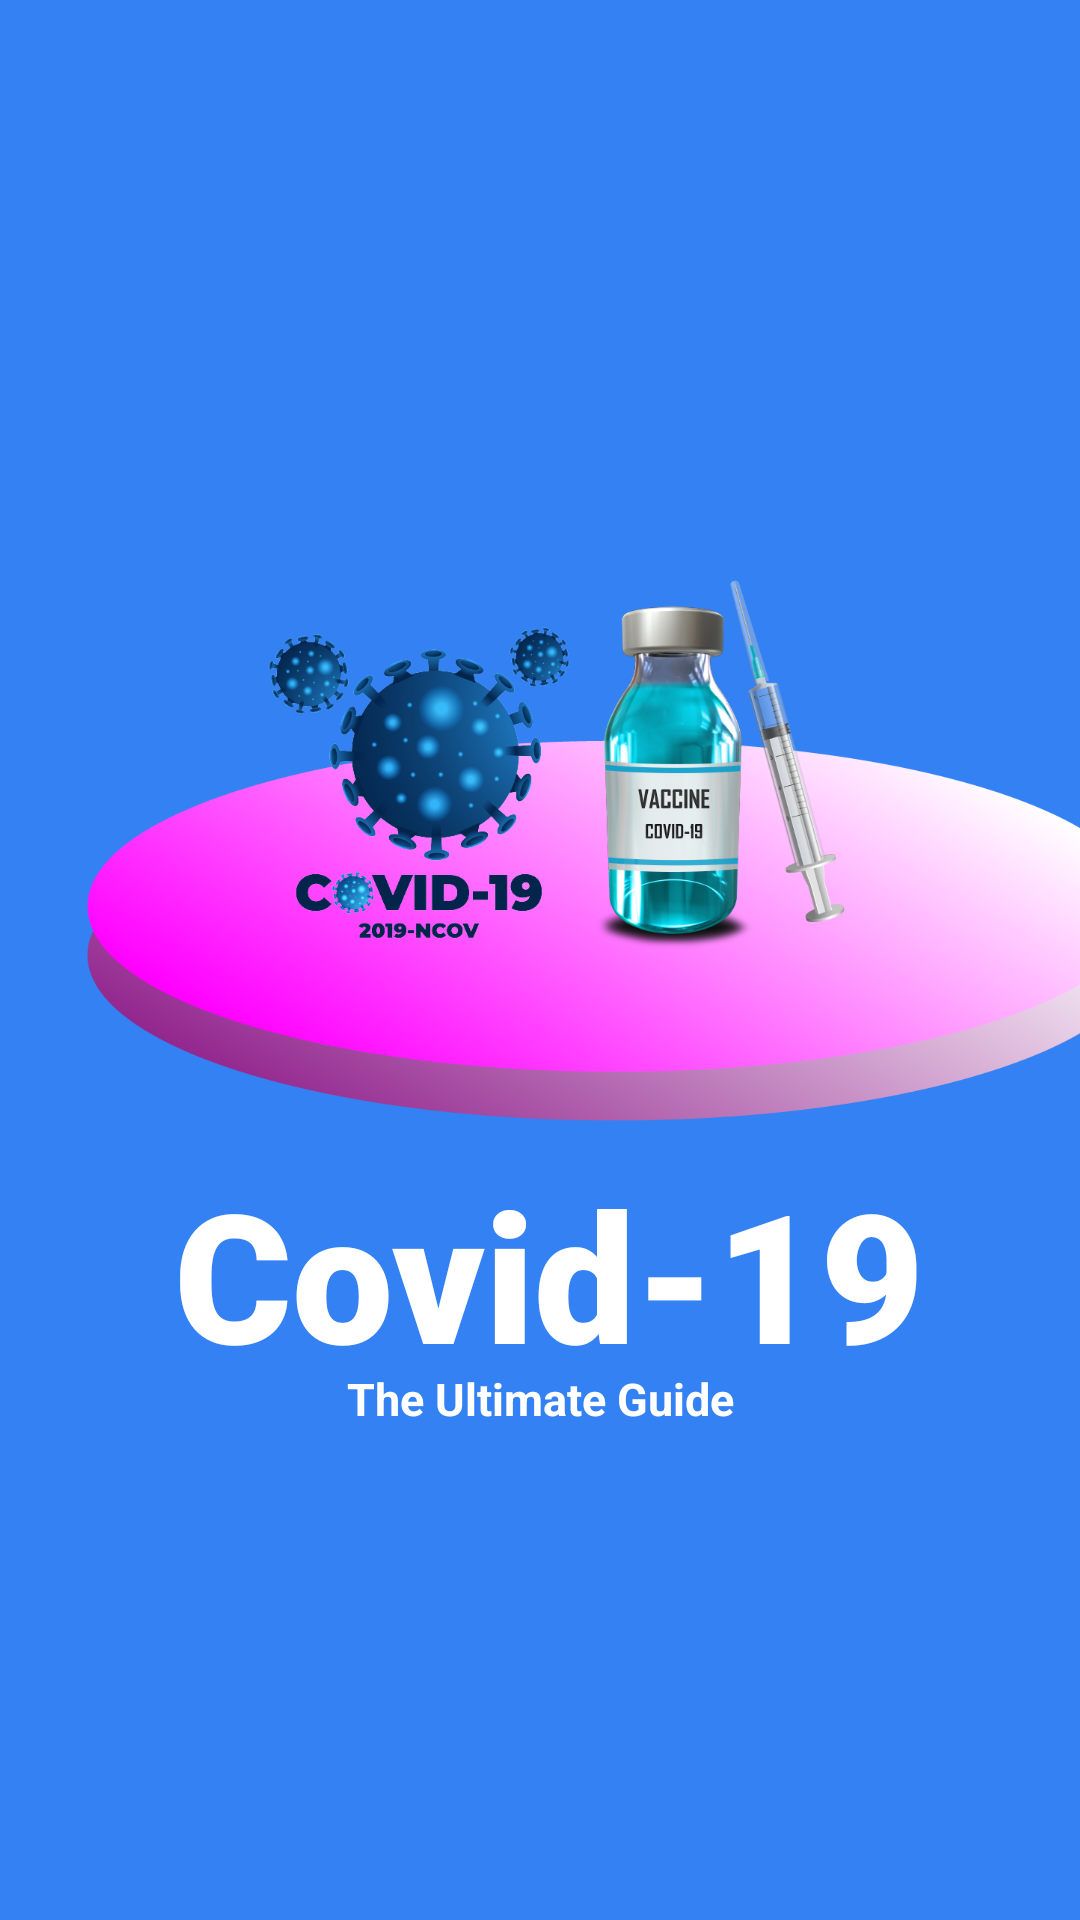

Write the Android layout XML for this screen, with the resource values it uses.
<!-- AndroidManifest.xml: application theme Theme.Covid19Guide -->
<!-- res/layout/activity_main.xml -->
<?xml version="1.0" encoding="utf-8"?>
<androidx.constraintlayout.widget.ConstraintLayout
    xmlns:android="http://schemas.android.com/apk/res/android"
    xmlns:app="http://schemas.android.com/apk/res-auto"
    xmlns:tools="http://schemas.android.com/tools"
    android:layout_width="match_parent"
    android:layout_height="match_parent"
    tools:context=".MainActivity"
    android:background="#3381f2">

    <ImageView
        android:id="@+id/codi_pic"
        android:layout_width="400dp"
        android:layout_height="186dp"
        android:layout_marginStart="5dp"
        android:layout_marginEnd="5dp"
        android:src="@drawable/covid_19"
        app:layout_constraintBottom_toTopOf="@+id/txt_title"
        app:layout_constraintEnd_toEndOf="parent"
        app:layout_constraintHorizontal_bias="0.0"
        app:layout_constraintStart_toStartOf="parent"
        app:layout_constraintTop_toTopOf="parent"
        app:layout_constraintVertical_bias="0.946"
        tools:ignore="MissingConstraints" />

    <TextView
        android:id="@+id/txt_title"
        android:layout_width="338dp"
        android:layout_height="87dp"
        android:fontFamily="sans-serif-black"
        android:text="@string/tittletxt"
        android:textSize="60sp"
        android:textAlignment="center"
        android:textColor="@color/white"
        app:layout_constraintBottom_toBottomOf="parent"
        app:layout_constraintEnd_toEndOf="parent"
        app:layout_constraintHorizontal_bias="0.616"
        app:layout_constraintStart_toStartOf="parent"
        app:layout_constraintTop_toTopOf="parent"
        app:layout_constraintVertical_bias="0.695" />

    <TextView
        android:id="@+id/txt_titleDesc"
        android:layout_width="match_parent"
        android:layout_height="wrap_content"
        android:fontFamily="sans-serif"
        android:text="@string/titleDescrp"
        android:textAlignment="center"
        android:textSize="15sp"
        android:textStyle="bold"
        android:textColor="@color/white"
        app:layout_constraintBottom_toBottomOf="parent"
        app:layout_constraintEnd_toEndOf="parent"
        app:layout_constraintHorizontal_bias="0.0"
        app:layout_constraintStart_toStartOf="parent"
        app:layout_constraintTop_toTopOf="parent"
        app:layout_constraintVertical_bias="0.736" />


</androidx.constraintlayout.widget.ConstraintLayout>
<!-- resources referenced by this layout -->
<resources>
  <!-- drawable covid_19: png bitmap (drawable, 283923 bytes) -->
  <string name="titleDescrp">The Ultimate Guide</string>
  <string name="tittletxt">Covid-19</string>
  <style name="Theme.Covid19Guide" parent="Theme.MaterialComponents.DayNight.NoActionBar">
          
          <item name="colorPrimary">@color/purple_500</item>
          <item name="colorPrimaryVariant">@color/purple_700</item>
          <item name="colorOnPrimary">@color/white</item>
          
          <item name="colorSecondary">@color/teal_200</item>
          <item name="colorSecondaryVariant">@color/teal_700</item>
          <item name="colorOnSecondary">@color/black</item>
          
          <item name="android:statusBarColor" tools:targetApi="l">?attr/colorPrimaryVariant</item>
          
      </style>
  <!-- not gathered from this repository: default colours our renderer supplied (Android Studio template values) -->
  <color name="purple_500">#FF6200EE</color>
  <color name="purple_700">#FF3700B3</color>
  <color name="teal_200">#FF03DAC5</color>
  <color name="teal_700">#FF018786</color>
  <color name="black">#FF000000</color>
  <color name="white">#FFFFFFFF</color>
</resources>
